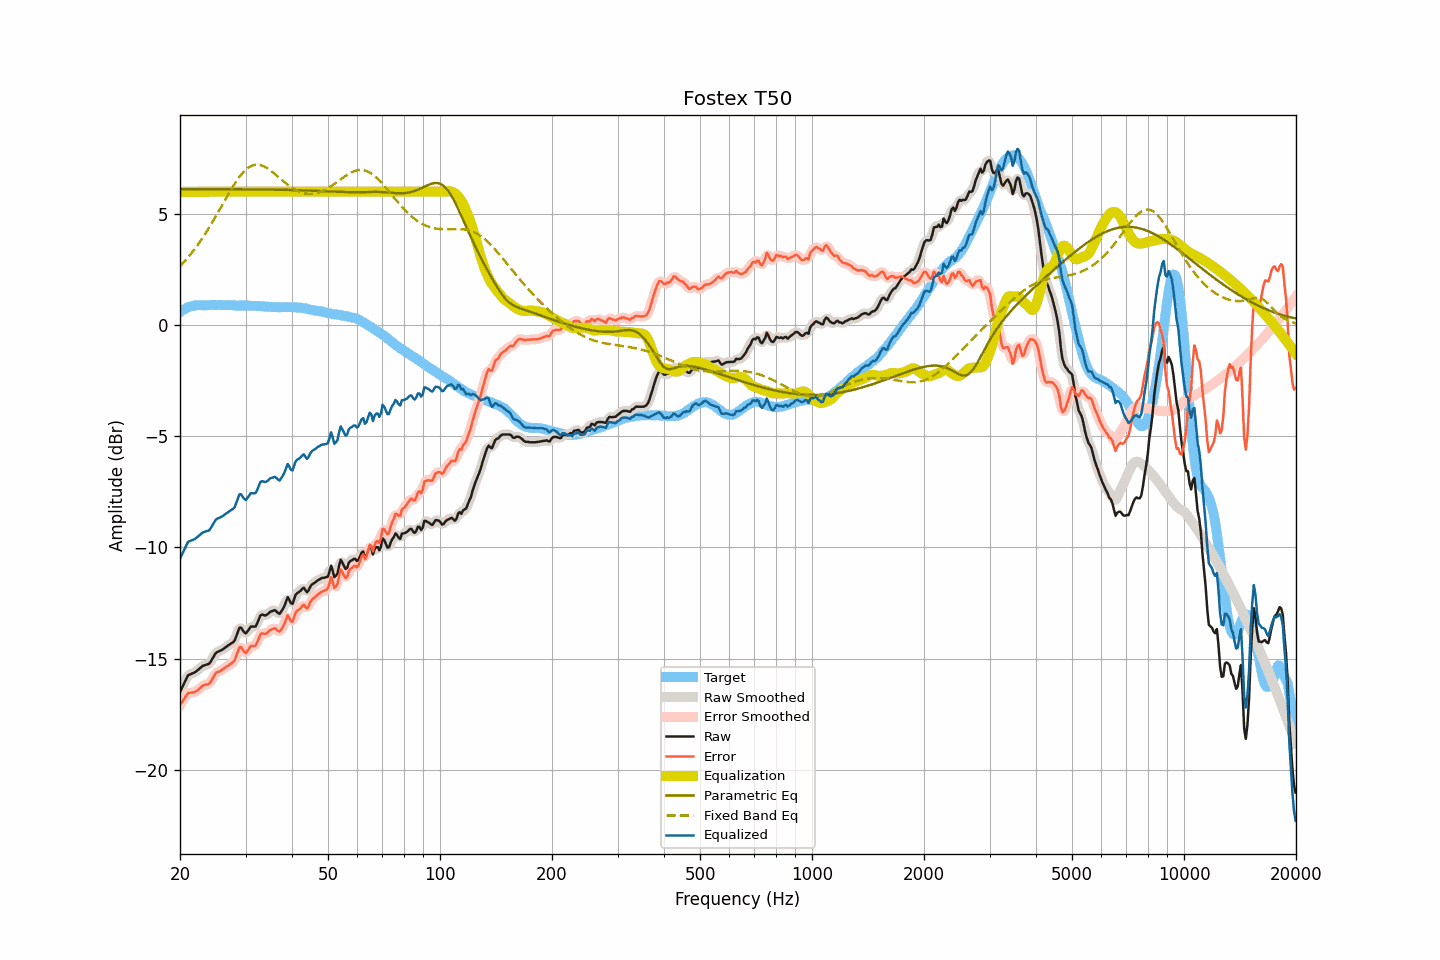

The data file committed next to this chart (first rows):
frequency, raw, smoothed, error, error_smoothed, equalization, parametric_eq, fixed_band_eq, equalized_raw, equalized_smoothed, target
20.00, -16.50, -16.52, -17.09, -17.10, 6.00, 6.11, 2.65, -10.50, -10.52, 0.59
20.20, -16.35, -16.34, -16.99, -16.97, 6.00, 6.11, 2.73, -10.35, -10.34, 0.64
20.40, -16.19, -16.17, -16.88, -16.86, 6.00, 6.11, 2.80, -10.19, -10.17, 0.69
20.61, -16.04, -16.03, -16.76, -16.76, 6.00, 6.11, 2.88, -10.04, -10.03, 0.72
20.81, -15.89, -15.89, -16.66, -16.65, 6.00, 6.11, 2.97, -9.89, -9.89, 0.77
21.02, -15.75, -15.78, -16.56, -16.58, 6.00, 6.11, 3.05, -9.75, -9.78, 0.81
21.23, -15.72, -15.71, -16.55, -16.54, 6.00, 6.11, 3.14, -9.72, -9.71, 0.83
21.44, -15.69, -15.68, -16.53, -16.53, 6.00, 6.11, 3.23, -9.69, -9.68, 0.85
21.66, -15.66, -15.66, -16.52, -16.52, 6.00, 6.11, 3.32, -9.66, -9.66, 0.86
21.87, -15.63, -15.62, -16.50, -16.50, 6.00, 6.11, 3.41, -9.63, -9.62, 0.87
22.09, -15.58, -15.58, -16.47, -16.47, 6.00, 6.11, 3.51, -9.58, -9.58, 0.89
22.31, -15.52, -15.52, -16.42, -16.42, 6.00, 6.11, 3.61, -9.52, -9.52, 0.90
22.54, -15.46, -15.46, -16.36, -16.36, 6.00, 6.11, 3.71, -9.46, -9.46, 0.90
22.76, -15.40, -15.40, -16.30, -16.29, 6.00, 6.11, 3.81, -9.40, -9.40, 0.90
22.99, -15.33, -15.34, -16.22, -16.24, 6.00, 6.11, 3.92, -9.33, -9.34, 0.89
23.22, -15.31, -15.30, -16.20, -16.20, 6.00, 6.11, 4.03, -9.31, -9.30, 0.89
23.45, -15.28, -15.28, -16.17, -16.18, 6.00, 6.11, 4.14, -9.28, -9.28, 0.89
23.69, -15.26, -15.27, -16.16, -16.16, 6.00, 6.11, 4.26, -9.26, -9.27, 0.90
23.92, -15.24, -15.22, -16.14, -16.12, 6.00, 6.11, 4.37, -9.24, -9.22, 0.90
24.16, -15.15, -15.14, -16.06, -16.05, 6.00, 6.11, 4.49, -9.15, -9.14, 0.91
24.40, -15.03, -15.03, -15.94, -15.94, 6.00, 6.11, 4.61, -9.03, -9.03, 0.92
24.65, -14.90, -14.90, -15.81, -15.81, 6.00, 6.11, 4.74, -8.90, -8.90, 0.91
24.89, -14.78, -14.79, -15.68, -15.70, 6.00, 6.11, 4.86, -8.78, -8.79, 0.90
25.14, -14.71, -14.72, -15.61, -15.62, 6.00, 6.11, 4.99, -8.71, -8.72, 0.90
25.39, -14.68, -14.67, -15.59, -15.58, 6.00, 6.11, 5.11, -8.68, -8.67, 0.91
25.65, -14.65, -14.64, -15.56, -15.55, 6.00, 6.11, 5.24, -8.65, -8.64, 0.91
25.91, -14.61, -14.61, -15.51, -15.51, 6.00, 6.11, 5.37, -8.61, -8.61, 0.90
26.16, -14.57, -14.56, -15.47, -15.46, 6.00, 6.11, 5.50, -8.57, -8.56, 0.90
26.43, -14.51, -14.51, -15.41, -15.41, 6.00, 6.11, 5.63, -8.51, -8.51, 0.90
26.69, -14.46, -14.46, -15.36, -15.36, 6.00, 6.11, 5.76, -8.46, -8.46, 0.90
26.96, -14.41, -14.41, -15.32, -15.31, 6.00, 6.11, 5.88, -8.41, -8.41, 0.91
27.23, -14.36, -14.36, -15.26, -15.27, 6.00, 6.11, 6.01, -8.36, -8.36, 0.90
27.50, -14.31, -14.32, -15.21, -15.23, 6.00, 6.11, 6.13, -8.31, -8.32, 0.90
27.77, -14.27, -14.26, -15.16, -15.16, 6.00, 6.11, 6.25, -8.27, -8.26, 0.89
28.05, -14.19, -14.16, -15.08, -15.04, 6.00, 6.11, 6.36, -8.19, -8.16, 0.89
28.33, -14.00, -13.99, -14.88, -14.87, 6.00, 6.11, 6.47, -8.00, -7.99, 0.88
28.62, -13.80, -13.79, -14.68, -14.67, 6.00, 6.11, 6.58, -7.80, -7.79, 0.88
28.90, -13.61, -13.66, -14.49, -14.54, 6.00, 6.11, 6.67, -7.61, -7.66, 0.89
29.19, -13.61, -13.64, -14.48, -14.52, 6.00, 6.11, 6.77, -7.61, -7.64, 0.87
29.48, -13.72, -13.71, -14.61, -14.59, 6.00, 6.11, 6.85, -7.72, -7.71, 0.89
29.78, -13.82, -13.80, -14.70, -14.69, 6.00, 6.11, 6.93, -7.82, -7.80, 0.88
30.08, -13.87, -13.83, -14.76, -14.71, 6.00, 6.11, 7.00, -7.87, -7.83, 0.89
30.38, -13.77, -13.77, -14.65, -14.65, 6.00, 6.11, 7.06, -7.77, -7.77, 0.88
30.68, -13.67, -13.68, -14.54, -14.55, 6.00, 6.11, 7.11, -7.67, -7.68, 0.87
30.99, -13.56, -13.59, -14.43, -14.46, 6.00, 6.11, 7.15, -7.56, -7.59, 0.87
31.30, -13.56, -13.57, -14.43, -14.44, 6.00, 6.11, 7.18, -7.56, -7.57, 0.87
31.61, -13.56, -13.56, -14.43, -14.43, 6.00, 6.11, 7.20, -7.56, -7.56, 0.87
31.93, -13.56, -13.52, -14.43, -14.38, 6.00, 6.11, 7.21, -7.56, -7.52, 0.87
32.24, -13.42, -13.40, -14.27, -14.26, 6.00, 6.10, 7.22, -7.42, -7.40, 0.85
32.57, -13.24, -13.24, -14.10, -14.10, 6.00, 6.10, 7.21, -7.24, -7.24, 0.86
32.89, -13.06, -13.10, -13.92, -13.95, 6.00, 6.10, 7.20, -7.06, -7.10, 0.86
33.22, -13.02, -13.03, -13.86, -13.88, 6.00, 6.10, 7.18, -7.02, -7.03, 0.85
33.55, -13.04, -13.03, -13.88, -13.87, 6.00, 6.10, 7.15, -7.04, -7.03, 0.84
33.89, -13.06, -13.04, -13.89, -13.88, 6.00, 6.10, 7.11, -7.06, -7.04, 0.83
34.23, -13.03, -13.02, -13.87, -13.85, 6.00, 6.10, 7.07, -7.03, -7.02, 0.84
34.57, -12.97, -12.97, -13.79, -13.80, 6.00, 6.10, 7.02, -6.97, -6.97, 0.82
34.92, -12.90, -12.91, -13.72, -13.74, 6.00, 6.10, 6.97, -6.90, -6.91, 0.82
35.27, -12.87, -12.86, -13.69, -13.68, 6.00, 6.10, 6.92, -6.87, -6.86, 0.82
35.62, -12.85, -12.84, -13.66, -13.65, 6.00, 6.10, 6.86, -6.85, -6.84, 0.81
35.97, -12.82, -12.85, -13.63, -13.66, 6.00, 6.09, 6.80, -6.82, -6.85, 0.81
... 635 more rows
